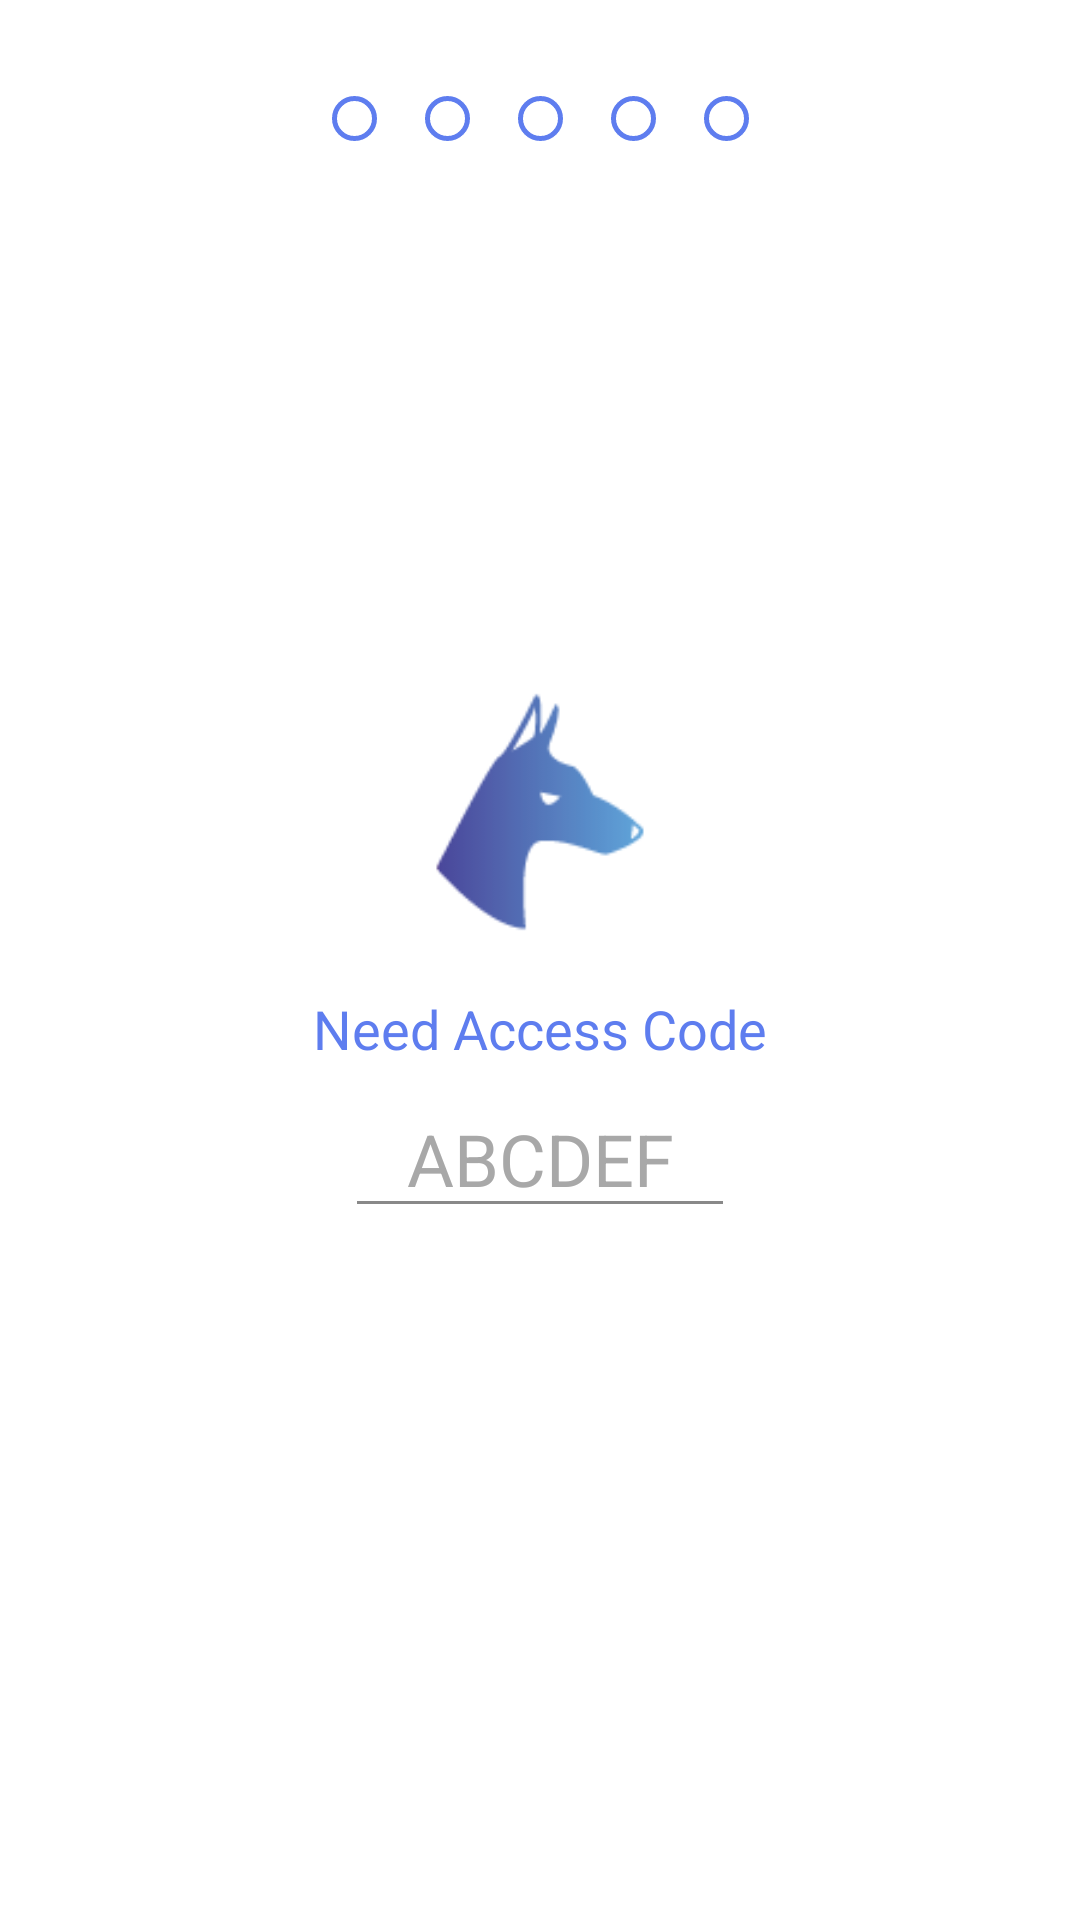

Reconstruct the res/layout file that produces this screen, plus the resources it refers to.
<!-- AndroidManifest.xml: activity theme AppTheme -->
<!-- res/layout/activity_need_code.xml -->
<?xml version="1.0" encoding="utf-8"?>
<androidx.constraintlayout.widget.ConstraintLayout xmlns:android="http://schemas.android.com/apk/res/android"
    xmlns:app="http://schemas.android.com/apk/res-auto"
    xmlns:tools="http://schemas.android.com/tools"
    android:id="@+id/needCodeView"
    android:layout_width="match_parent"
    android:layout_height="match_parent"
    android:background="@color/colorWhite"
    tools:context=".code.NeedCodeActivity">

    <LinearLayout
        android:layout_width="0dp"
        android:layout_height="wrap_content"
        android:gravity="center_horizontal"
        android:orientation="vertical"
        app:layout_constraintBottom_toBottomOf="parent"
        app:layout_constraintEnd_toEndOf="parent"
        app:layout_constraintStart_toStartOf="parent"
        app:layout_constraintTop_toTopOf="parent">

        <Button
            android:id="@+id/needButton"
            android:layout_width="80dp"
            android:layout_height="80dp"
            android:layout_marginBottom="20dp"
            android:background="@drawable/web_asset_head_colored"
            app:layout_constraintBottom_toBottomOf="parent"
            app:layout_constraintEnd_toEndOf="parent"
            app:layout_constraintStart_toStartOf="parent"
            app:layout_constraintTop_toTopOf="parent" />

        <TextView
            android:id="@+id/needText"
            android:layout_width="wrap_content"
            android:layout_height="wrap_content"
            android:gravity="center_horizontal"
            android:text="Need Access Code"
            android:textColor="@color/colorPrimary"
            android:textSize="18sp" />

        <EditText
            android:id="@+id/needCodeText"
            android:layout_width="130dp"
            android:layout_height="wrap_content"
            android:layout_marginTop="5dp"
            android:backgroundTint="@color/colorGreyDark"
            android:gravity="center_horizontal"
            android:hint="ABCDEF"
            android:inputType="textCapCharacters"
            android:maxLength="6"
            android:singleLine="true"
            android:textAllCaps="true"
            android:textColor="@color/colorPrimary"
            android:textColorHint="@color/colorGrey"
            android:textSize="24sp" />
    </LinearLayout>

    <LinearLayout
        android:layout_width="wrap_content"
        android:layout_height="wrap_content"
        android:layout_marginTop="32dp"
        android:orientation="horizontal"
        app:layout_constraintEnd_toEndOf="parent"
        app:layout_constraintStart_toStartOf="parent"
        app:layout_constraintTop_toTopOf="parent">

        <ImageView
            android:id="@+id/needCodeIndicator1"
            android:layout_width="15dp"
            android:layout_height="15dp"
            android:background="@drawable/rounded_rectangle_colorprimary_stroke"
            app:layout_constraintStart_toStartOf="parent" />

        <ImageView
            android:id="@+id/needCodeIndicator2"
            android:layout_width="15dp"
            android:layout_height="15dp"
            android:layout_marginStart="16dp"
            android:layout_marginLeft="16dp"
            android:background="@drawable/rounded_rectangle_colorprimary_stroke"
            app:layout_constraintStart_toStartOf="parent" />

        <ImageView
            android:id="@+id/needCodeIndicator3"
            android:layout_width="15dp"
            android:layout_height="15dp"
            android:layout_marginStart="16dp"
            android:layout_marginLeft="16dp"
            android:background="@drawable/rounded_rectangle_colorprimary_stroke"
            app:layout_constraintStart_toStartOf="parent" />

        <ImageView
            android:id="@+id/needCodeIndicator4"
            android:layout_width="15dp"
            android:layout_height="15dp"
            android:layout_marginStart="16dp"
            android:layout_marginLeft="16dp"
            android:background="@drawable/rounded_rectangle_colorprimary_stroke"
            app:layout_constraintStart_toStartOf="parent" />

        <ImageView
            android:id="@+id/needCodeIndicator5"
            android:layout_width="15dp"
            android:layout_height="15dp"
            android:layout_marginStart="16dp"
            android:layout_marginLeft="16dp"
            android:background="@drawable/rounded_rectangle_colorprimary_stroke"
            app:layout_constraintStart_toStartOf="parent" />
    </LinearLayout>

</androidx.constraintlayout.widget.ConstraintLayout>
<!-- resources referenced by this layout -->
<resources>
  <color name="colorGrey">#A8A8A8</color>
  <color name="colorGreyDark">#898989</color>
  <color name="colorPrimary">#5E7DEF</color>
  <color name="colorWhite">#FFFFFF</color>
  <!-- drawable rounded_rectangle_colorprimary_stroke (drawable) -->
  <?xml version="1.0" encoding="UTF-8"?>
  <shape xmlns:android="http://schemas.android.com/apk/res/android">
      <stroke
          android:width="1.5dp"
          android:color="@color/colorPrimary" />
      
      <corners
          android:radius="10dp"/>
  </shape>
  <!-- drawable web_asset_head_colored: png bitmap (drawable, 2322 bytes) -->
  <style name="AppTheme" parent="Theme.AppCompat.NoActionBar">
          
          <item name="colorPrimary">@color/colorPrimary</item>
          <item name="colorPrimaryDark">@color/colorPrimaryDark</item>
          <item name="colorAccent">@color/colorAccent</item>
  
          
  
      </style>
  <color name="colorPrimaryDark">#5E7DEF</color>
  <color name="colorAccent">#5E7DEF</color>
</resources>
